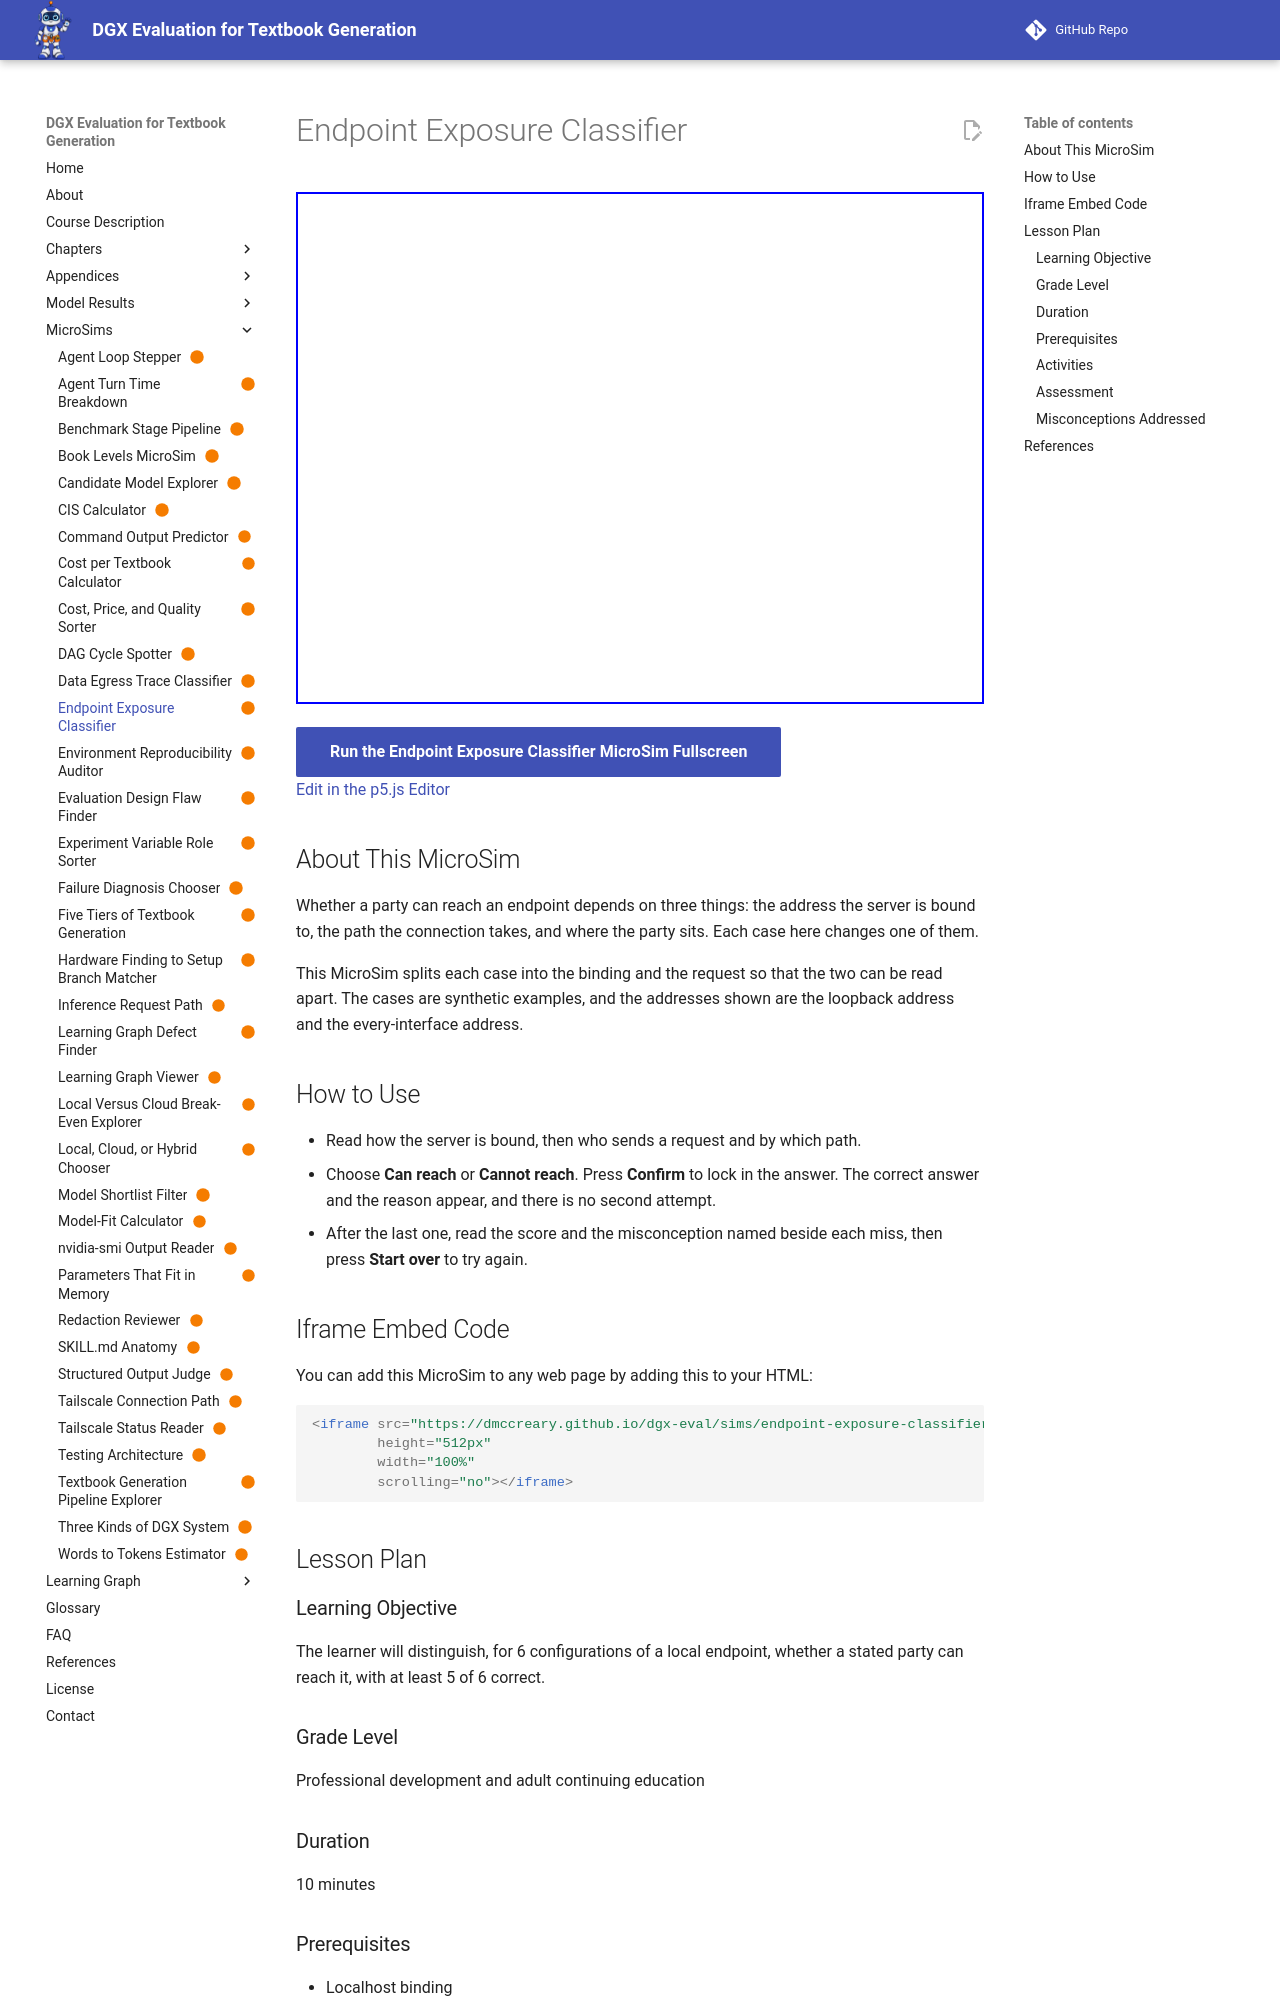

repository: dmccreary/dgx-eval · page: sims/endpoint-exposure-classifier/index.html · generator: mkdocs

---
title: "Endpoint Exposure Classifier"
description: "Decide, for six configurations of a local model endpoint, whether a stated party can reach it."
image: /sims/endpoint-exposure-classifier/endpoint-exposure-classifier.png
og:image: /sims/endpoint-exposure-classifier/endpoint-exposure-classifier.png
twitter:image: /sims/endpoint-exposure-classifier/endpoint-exposure-classifier.png
social:
   cards: false
quality_score: 100
status: built
library: p5.js
bloom_level: Analyze
---

# Endpoint Exposure Classifier

<iframe src="main.html" height="512px" width="100%" scrolling="no"></iframe>

[Run the Endpoint Exposure Classifier MicroSim Fullscreen](./main.html){ .md-button .md-button--primary }
<br/>
[Edit in the p5.js Editor](https://editor.p5js.org/)

## About This MicroSim

Whether a party can reach an endpoint depends on three things: the address the server is bound to, the path the connection takes, and where the party sits. Each case here changes one of them.

This MicroSim splits each case into the binding and the request so that the two can be read apart. The cases are synthetic examples, and the addresses shown are the loopback address and the every-interface address.

## How to Use

- Read how the server is bound, then who sends a request and by which path.
- Choose **Can reach** or **Cannot reach**. Press **Confirm** to lock in the answer. The correct answer and the reason appear, and there is no second attempt.
- After the last one, read the score and the misconception named beside each miss, then press **Start over** to try again.

## Iframe Embed Code

You can add this MicroSim to any web page by adding this to your HTML:

```html
<iframe src="https://dmccreary.github.io/dgx-eval/sims/endpoint-exposure-classifier/main.html"
        height="512px"
        width="100%"
        scrolling="no"></iframe>
```

## Lesson Plan

### Learning Objective

The learner will distinguish, for 6 configurations of a local endpoint, whether a stated party can reach it, with at least 5 of 6 correct.

### Grade Level

Professional development and adult continuing education

### Duration

10 minutes

### Prerequisites

- Localhost binding
- Endpoint sharing
- SSH port forward
- Tailscale Serve
- Home router
- Access control list
